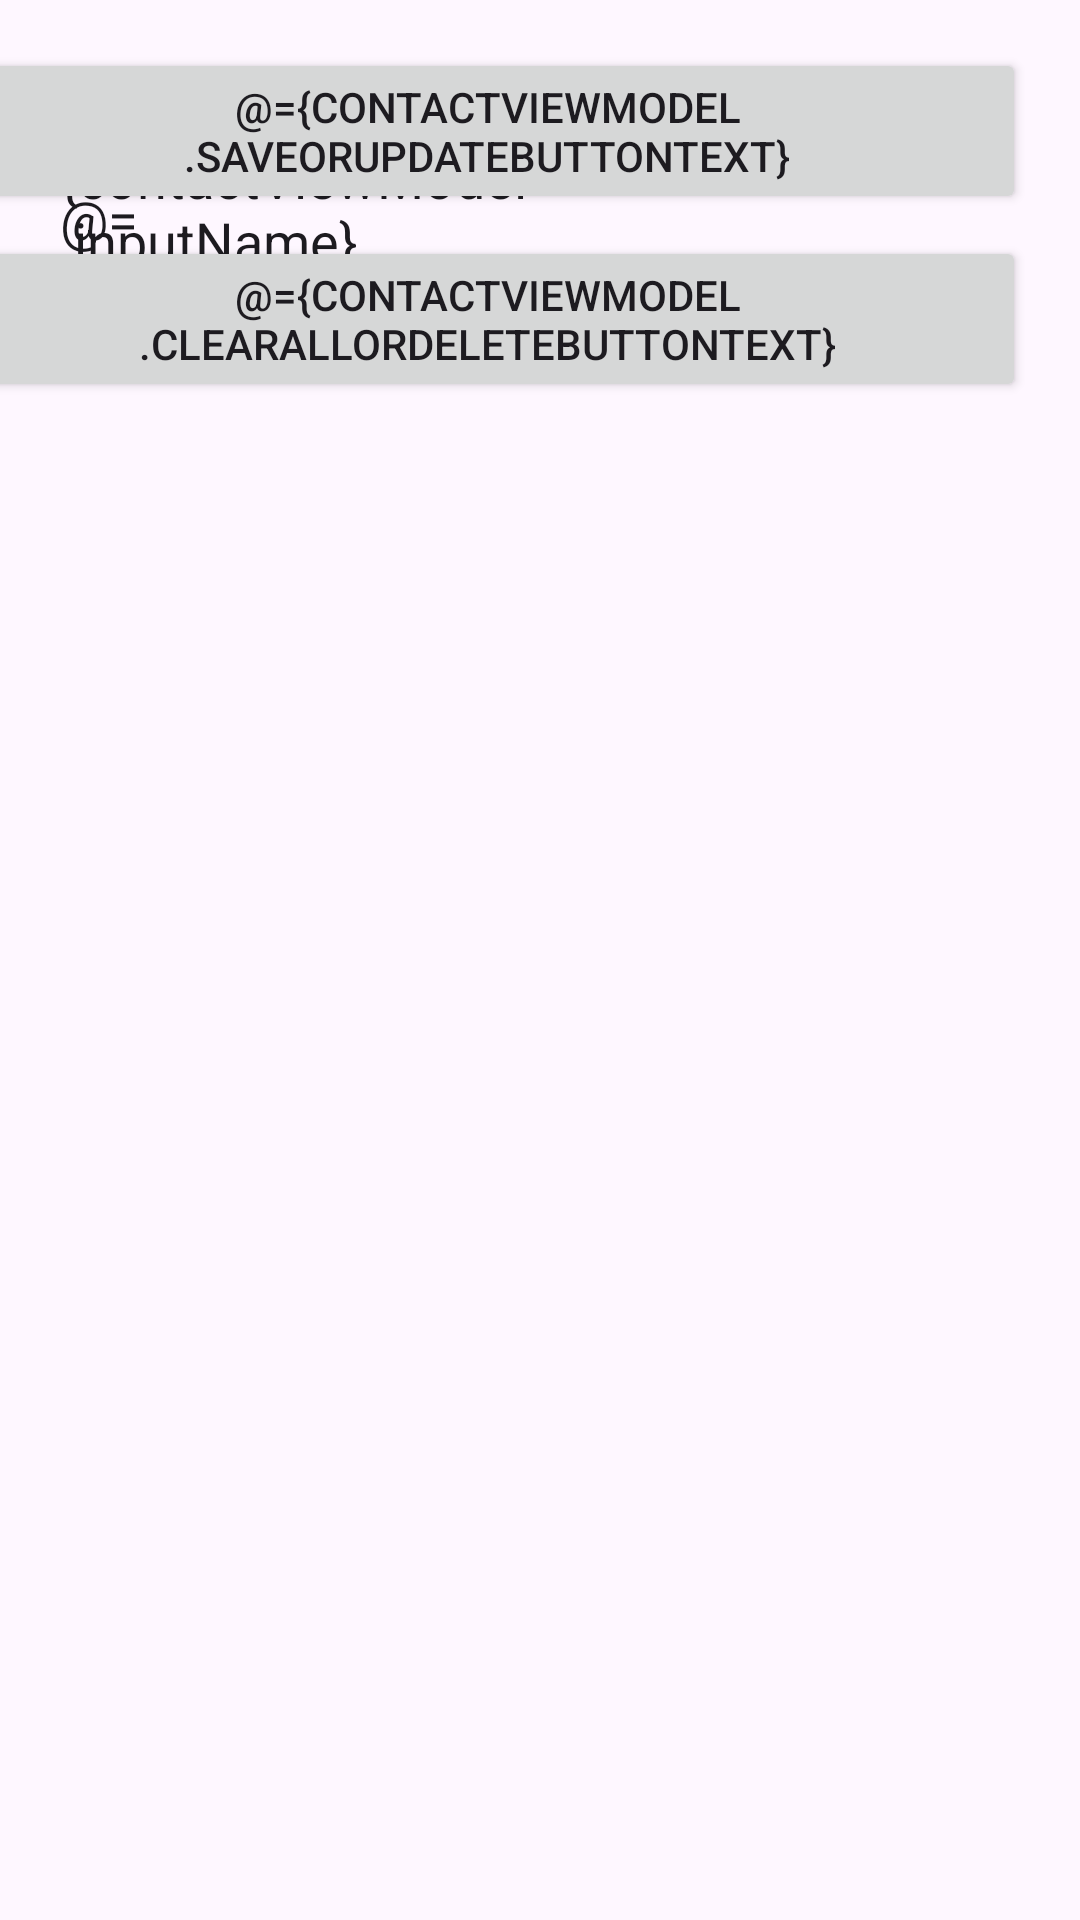

Write the Android layout XML for this screen, with the resource values it uses.
<!-- AndroidManifest.xml: application theme Theme.MVVMTutorial -->
<!-- res/layout/activity_main.xml -->
<?xml version="1.0" encoding="utf-8"?>
<layout
    xmlns:android="http://schemas.android.com/apk/res/android"
    xmlns:app="http://schemas.android.com/apk/res-auto"
    xmlns:tools="http://schemas.android.com/tools">
    
    <data>
        <variable
            name="contactViewModel"
            type="com.kdkou.mvvmtutorial.viewmodel.ContactVM" />
    </data>
    
    <androidx.constraintlayout.widget.ConstraintLayout
        android:id="@+id/main"
        android:layout_width="match_parent"
        android:layout_height="match_parent"
        tools:context=".MainActivity">
        <androidx.constraintlayout.widget.ConstraintLayout
            android:id="@+id/constraint2"
            android:layout_width="0dp"
            android:layout_height="150dp"
            app:layout_constraintEnd_toEndOf="parent"
            app:layout_constraintTop_toTopOf="parent"
            app:layout_constraintStart_toStartOf="parent">

            <EditText
                android:id="@+id/name_edit_text"
                android:layout_width="180dp"
                android:layout_height="wrap_content"
                android:layout_marginStart="16dp"
                android:layout_marginTop="16dp"
                android:hint="@string/name_hint"
                android:minHeight="48dp"
                android:text="@={contactViewModel.inputName}"
                app:layout_constraintStart_toStartOf="parent"
                app:layout_constraintTop_toTopOf="parent" />

            <EditText
                android:id="@+id/email_edit_text"
                android:layout_width="160dp"
                android:layout_height="wrap_content"
                android:layout_marginStart="16dp"
                android:layout_marginBottom="16dp"
                android:hint="@string/email_hint"
                android:minHeight="48dp"
                android:text="@={contactViewModel.inputEmail}"
                app:layout_constraintBottom_toBottomOf="parent"
                app:layout_constraintStart_toStartOf="parent" />
            <Button
                android:id="@+id/btn1"
                android:layout_width="wrap_content"
                android:layout_height="wrap_content"
                android:onClick="@{() -> contactViewModel.saveOrUpdate()}"
                android:text="@={contactViewModel.saveOrUpdateButtonText}"
                app:layout_constraintTop_toTopOf="parent"
                app:layout_constraintEnd_toEndOf="parent"
                android:layout_marginTop="16dp"
                android:layout_marginEnd="18dp"/>
            <Button
                android:id="@+id/btn2"
                android:layout_width="wrap_content"
                android:layout_height="wrap_content"
                android:onClick="@{() -> contactViewModel.clearAllOrDelete()}"
                android:text="@={contactViewModel.clearAllOrDeleteButtonText}"
                app:layout_constraintBottom_toBottomOf="parent"
                app:layout_constraintEnd_toEndOf="parent"
                android:layout_marginBottom="16dp"
                android:layout_marginEnd="18dp"/>

        </androidx.constraintlayout.widget.ConstraintLayout>

        <androidx.recyclerview.widget.RecyclerView
            android:id="@+id/recycler_view"
            android:layout_width="match_parent"
            android:layout_height="0dp"
            app:layout_constraintBottom_toBottomOf="parent"
            app:layout_constraintEnd_toEndOf="parent"
            app:layout_constraintStart_toStartOf="parent"
            app:layout_constraintTop_toBottomOf="@+id/constraint2"/>


    </androidx.constraintlayout.widget.ConstraintLayout>
</layout>
<!-- resources referenced by this layout -->
<resources>
  <string name="email_hint">Enter your Email</string>
  <string name="name_hint">Enter your name</string>
  <style name="Theme.MVVMTutorial" parent="Base.Theme.MVVMTutorial" />
  <style name="Base.Theme.MVVMTutorial" parent="Theme.Material3.DayNight.NoActionBar">
          
          
      </style>
</resources>
